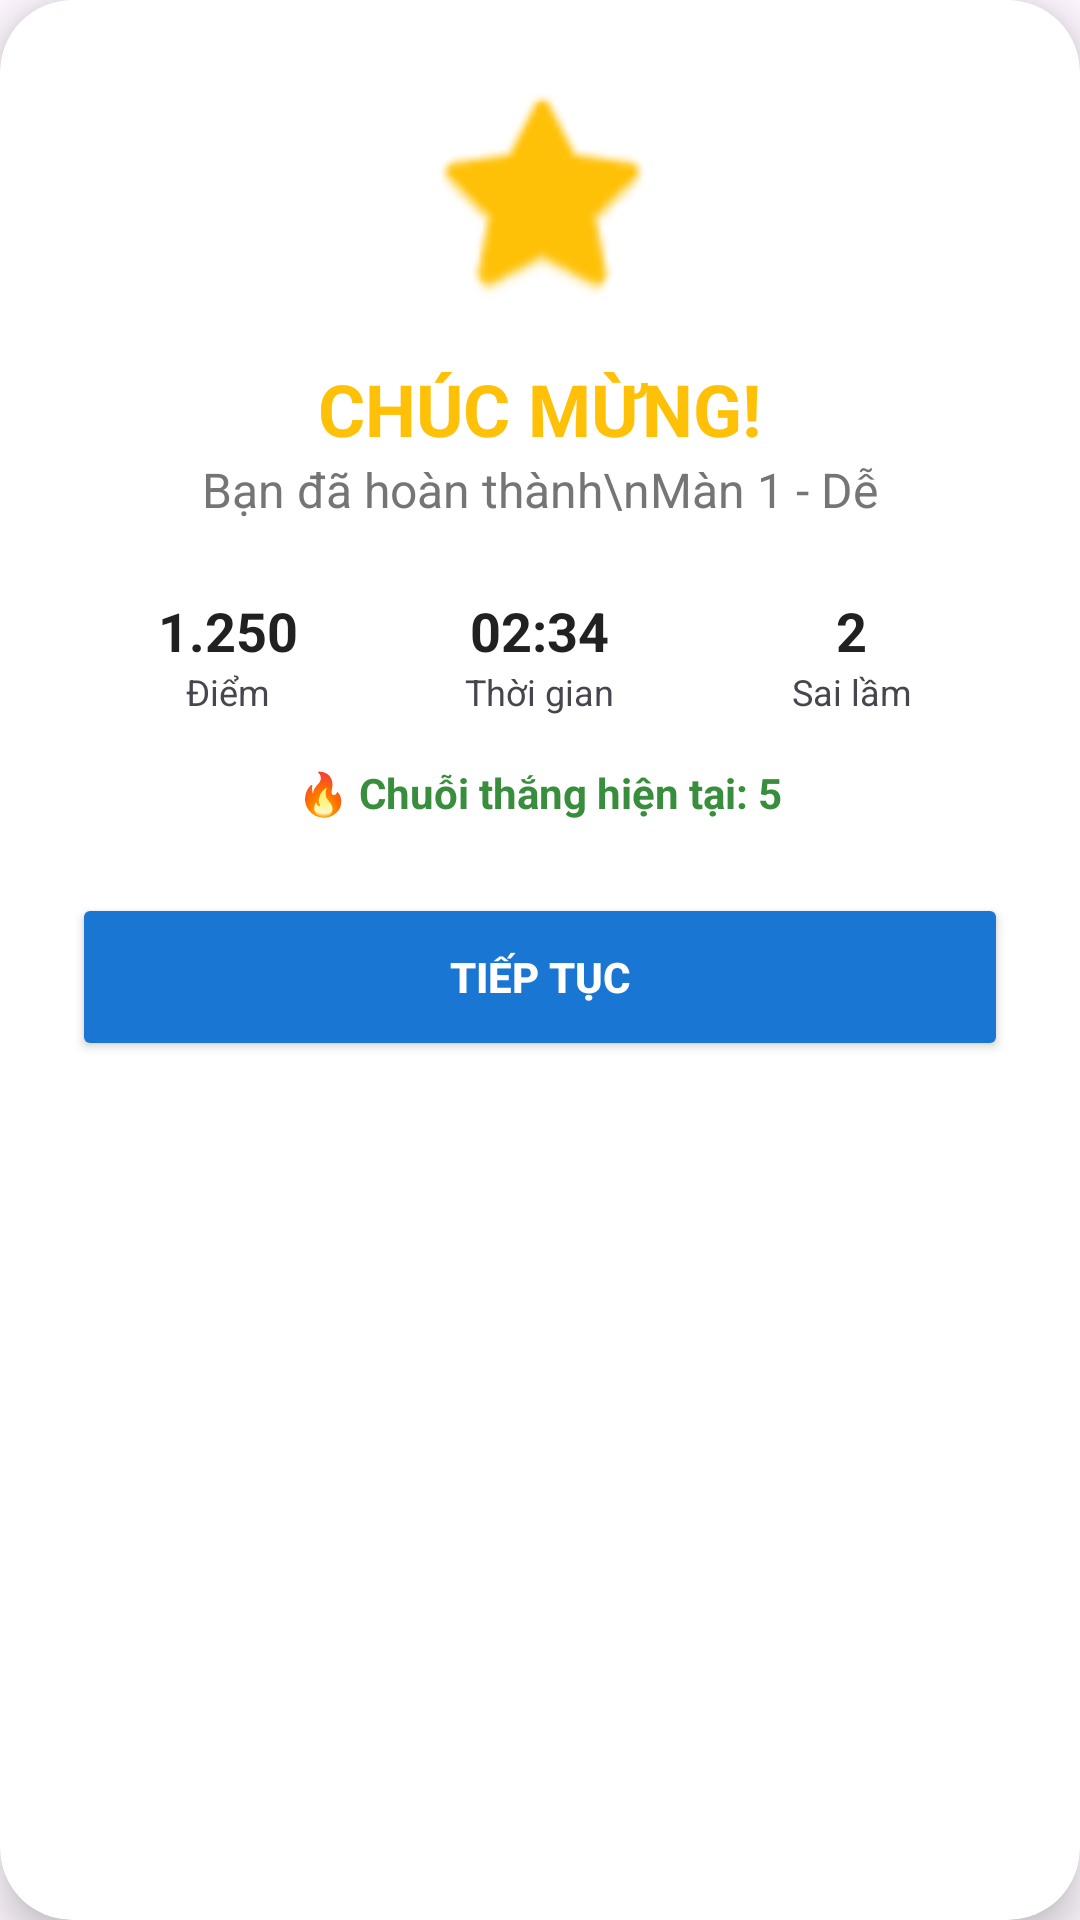

Reconstruct the res/layout file that produces this screen, plus the resources it refers to.
<!-- AndroidManifest.xml: application theme Theme.SudokuRank -->
<!-- res/layout/layout_win_dialog.xml -->
<?xml version="1.0" encoding="utf-8"?>
<androidx.cardview.widget.CardView xmlns:android="http://schemas.android.com/apk/res/android"
    xmlns:app="http://schemas.android.com/apk/res-auto"
    android:layout_width="match_parent"
    android:layout_height="wrap_content"
    app:cardCornerRadius="24dp"
    app:cardElevation="8dp">

    <LinearLayout
        android:layout_width="match_parent"
        android:layout_height="wrap_content"
        android:gravity="center"
        android:orientation="vertical"
        android:padding="24dp">

        <ImageView
            android:layout_width="80dp"
            android:layout_height="80dp"
            android:src="@android:drawable/btn_star_big_on"
            app:tint="@color/sudoku_accent" />

        <TextView
            android:layout_width="wrap_content"
            android:layout_height="wrap_content"
            android:layout_marginTop="16dp"
            android:text="CHÚC MỪNG!"
            android:textColor="@color/sudoku_accent"
            android:textSize="24sp"
            android:textStyle="bold" />

        <TextView
            android:id="@+id/tvWinMessage"
            android:layout_width="wrap_content"
            android:layout_height="wrap_content"
            android:text="Bạn đã hoàn thành\nMàn 1 - Dễ"
            android:textAlignment="center"
            android:textColor="@color/text_secondary"
            android:textSize="16sp" />

        <LinearLayout
            android:layout_width="match_parent"
            android:layout_height="wrap_content"
            android:layout_marginTop="24dp"
            android:orientation="horizontal">

            <LinearLayout
                android:layout_width="0dp"
                android:layout_height="wrap_content"
                android:layout_weight="1"
                android:gravity="center"
                android:orientation="vertical">
                <TextView android:id="@+id/tvWinScore" android:layout_width="wrap_content" android:layout_height="wrap_content" android:text="1.250" android:textStyle="bold" android:textSize="18sp" android:textColor="@color/text_primary"/>
                <TextView android:layout_width="wrap_content" android:layout_height="wrap_content" android:text="Điểm" android:textSize="12sp"/>
            </LinearLayout>

            <LinearLayout
                android:layout_width="0dp"
                android:layout_height="wrap_content"
                android:layout_weight="1"
                android:gravity="center"
                android:orientation="vertical">
                <TextView android:id="@+id/tvWinTime" android:layout_width="wrap_content" android:layout_height="wrap_content" android:text="02:34" android:textStyle="bold" android:textSize="18sp" android:textColor="@color/text_primary"/>
                <TextView android:layout_width="wrap_content" android:layout_height="wrap_content" android:text="Thời gian" android:textSize="12sp"/>
            </LinearLayout>

            <LinearLayout
                android:layout_width="0dp"
                android:layout_height="wrap_content"
                android:layout_weight="1"
                android:gravity="center"
                android:orientation="vertical">
                <TextView android:id="@+id/tvWinMistakes" android:layout_width="wrap_content" android:layout_height="wrap_content" android:text="2" android:textStyle="bold" android:textSize="18sp" android:textColor="@color/text_primary"/>
                <TextView android:layout_width="wrap_content" android:layout_height="wrap_content" android:text="Sai lầm" android:textSize="12sp"/>
            </LinearLayout>
        </LinearLayout>

        <TextView
            android:id="@+id/tvWinStreak"
            android:layout_width="wrap_content"
            android:layout_height="wrap_content"
            android:layout_marginTop="16dp"
            android:text="🔥 Chuỗi thắng hiện tại: 5"
            android:textColor="@color/success_green"
            android:textStyle="bold" />

        <Button
            android:id="@+id/btnWinNext"
            android:layout_width="match_parent"
            android:layout_height="56dp"
            android:layout_marginTop="24dp"
            android:backgroundTint="@color/sudoku_primary"
            android:text="Tiếp tục"
            android:textColor="@color/white"
            android:textStyle="bold"
            app:cornerRadius="28dp" />

    </LinearLayout>
</androidx.cardview.widget.CardView>
<!-- resources referenced by this layout -->
<resources>
  <color name="success_green">#388E3C</color>
  <color name="sudoku_accent">#FFC107</color>
  <color name="sudoku_primary">#1976D2</color>
  <color name="text_primary">#212121</color>
  <color name="text_secondary">#757575</color>
  <color name="white">#FFFFFFFF</color>
  <style name="Theme.SudokuRank" parent="Base.Theme.SudokuRank" />
  <style name="Base.Theme.SudokuRank" parent="Theme.Material3.DayNight.NoActionBar">
          <item name="colorPrimary">@color/sudoku_primary</item>
          <item name="android:statusBarColor">@color/sudoku_primary_dark</item>
      </style>
  <color name="sudoku_primary_dark">#1565C0</color>
</resources>
